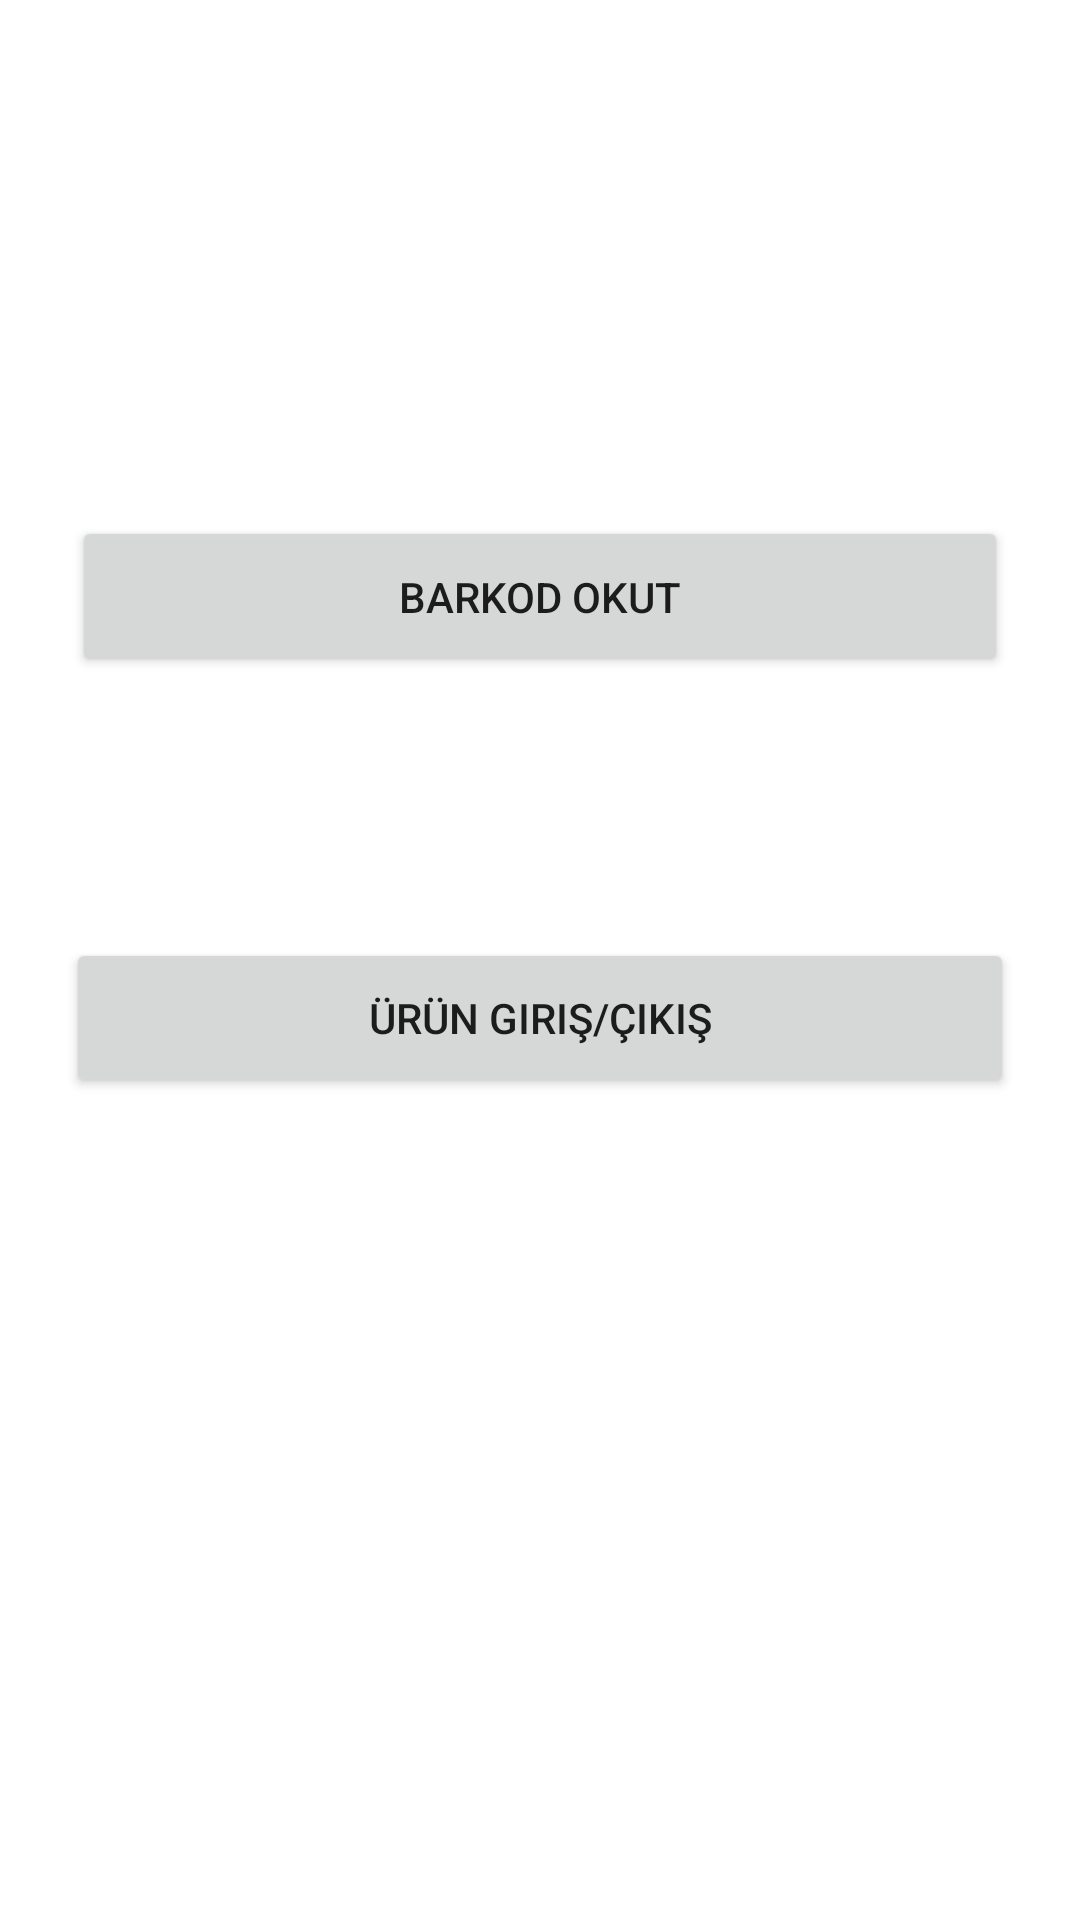

Write the Android layout XML for this screen, with the resource values it uses.
<!-- AndroidManifest.xml: application theme Theme.Deneme -->
<!-- res/layout/activity_ana_ekran2.xml -->
<?xml version="1.0" encoding="utf-8"?>
<androidx.constraintlayout.widget.ConstraintLayout xmlns:android="http://schemas.android.com/apk/res/android"
	xmlns:app="http://schemas.android.com/apk/res-auto"
	xmlns:tools="http://schemas.android.com/tools"
	android:layout_width="match_parent"
	android:layout_height="match_parent"
	tools:context=".AnaEkran2">



	<Button
		android:id="@+id/barkodokut"
		android:layout_width="0dp"
		android:layout_height="0dp"
		android:layout_marginStart="24dp"
		android:layout_marginTop="172dp"
		android:layout_marginEnd="24dp"
		android:layout_marginBottom="87dp"
		android:onClick="barkodaGit"
		android:text="Barkod Okut"
		app:layout_constraintBottom_toTopOf="@+id/urun"
		app:layout_constraintEnd_toEndOf="parent"
		app:layout_constraintStart_toStartOf="parent"
		app:layout_constraintTop_toTopOf="parent" />

	<Button
		android:id="@+id/urun"
		android:layout_width="0dp"
		android:layout_height="0dp"
		android:layout_marginStart="22dp"
		android:layout_marginEnd="22dp"
		android:layout_marginBottom="274dp"
		android:onClick="urunGirisCikis"
		android:text="Ürün Giriş/Çıkış"
		app:layout_constraintBottom_toBottomOf="parent"
		app:layout_constraintEnd_toEndOf="parent"
		app:layout_constraintStart_toStartOf="parent"
		app:layout_constraintTop_toBottomOf="@+id/barkodokut" />

</androidx.constraintlayout.widget.ConstraintLayout>
<!-- resources referenced by this layout -->
<resources>
  <style name="Theme.Deneme" parent="Theme.MaterialComponents.DayNight.DarkActionBar">
  		
  		<item name="colorPrimary">@color/purple_500</item>
  		<item name="colorPrimaryVariant">@color/purple_700</item>
  		<item name="colorOnPrimary">@color/white</item>
  		
  		<item name="colorSecondary">@color/teal_200</item>
  		<item name="colorSecondaryVariant">@color/teal_700</item>
  		<item name="colorOnSecondary">@color/black</item>
  		
  		<item name="android:statusBarColor" tools:targetApi="l">?attr/colorPrimaryVariant</item>
  		
  	</style>
  <!-- not gathered from this repository: default colours our renderer supplied (Android Studio template values) -->
  <color name="purple_500">#FF6200EE</color>
  <color name="purple_700">#FF3700B3</color>
  <color name="teal_200">#FF03DAC5</color>
  <color name="teal_700">#FF018786</color>
  <color name="black">#FF000000</color>
  <color name="white">#FFFFFFFF</color>
</resources>
